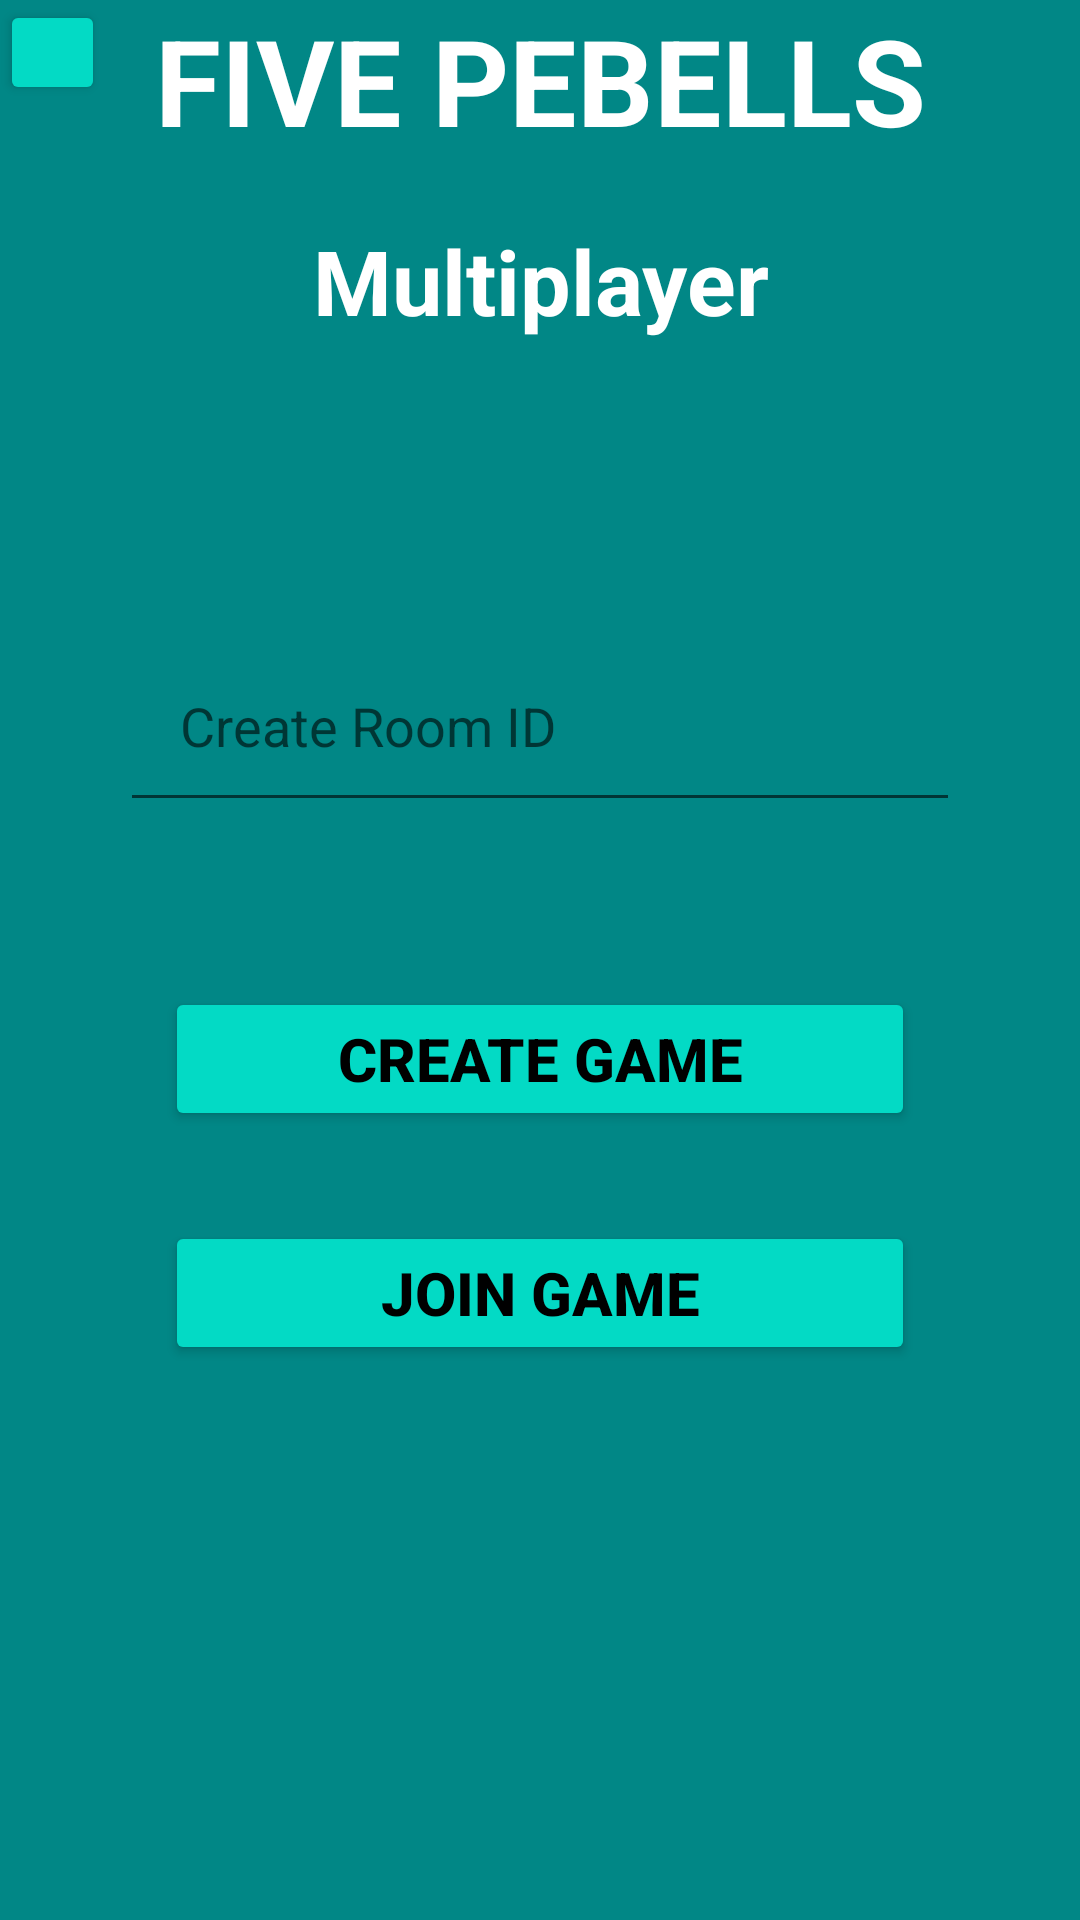

Here is an Android app screen rendered from its layout file. Give the layout XML and the strings, colors and styles it references.
<!-- AndroidManifest.xml: application theme Theme.FivePebells -->
<!-- res/layout/activity_multiplayer.xml -->
<?xml version="1.0" encoding="utf-8"?>
<RelativeLayout xmlns:android="http://schemas.android.com/apk/res/android"
    xmlns:app="http://schemas.android.com/apk/res-auto"
    xmlns:tools="http://schemas.android.com/tools"
    android:layout_width="match_parent"
    android:layout_height="match_parent"
    tools:context=".Multiplayer"
    android:background="@color/teal_700">

  <Button
      android:id="@+id/HomeButton"
      android:layout_width="35dp"
      android:layout_height="35dp"
      android:textColor="@color/black"
      android:textSize="10sp"
      android:backgroundTint="@color/teal_200"/>
  <LinearLayout
      android:layout_width="match_parent"
      android:layout_height="wrap_content"
      android:orientation="vertical">

    <TextView
        android:id="@+id/MultipleGameTitleText"
        android:layout_width="match_parent"
        android:layout_height="wrap_content"
        android:layout_centerInParent="true"
        android:text="FIVE PEBELLS"
        android:textAlignment="center"
        android:textColor="@color/white"
        android:textSize="40sp"
        android:textStyle="bold" />

    <TextView
        android:id="@+id/MultipleTitleText"
        android:layout_width="match_parent"
        android:layout_height="wrap_content"
        android:layout_centerInParent="true"
        android:text="Multiplayer"
        android:textAlignment="center"
        android:textColor="@color/white"
        android:textSize="30sp"
        android:textStyle="bold"
        android:layout_marginTop="20dp"/>
  </LinearLayout>


  <LinearLayout
      android:id="@+id/SingleButtonLayout"
      android:layout_width="match_parent"
      android:layout_height="wrap_content"
      android:layout_centerInParent="true"
      android:orientation="vertical"
      android:paddingTop="40dp"
      android:paddingBottom="40dp">
    <EditText
        android:layout_width="match_parent"
        android:layout_height="wrap_content"
        android:hint="Create Room ID"
        android:id="@+id/CreateRoomTextView"
        android:padding="20dp"
        android:layout_margin="40dp"
        android:maxLength="5"
        android:layout_marginBottom="10dp"/>

    <Button
        android:id="@+id/CreateRoom"
        android:layout_width="250dp"
        android:layout_height="wrap_content"
        android:layout_gravity="center"
        android:layout_margin="15dp"
        android:backgroundTint="@color/teal_200"
        android:text="Create Game"
        android:textColor="@color/black"
        android:textSize="20sp"
        android:textStyle="bold" />

    <Button
        android:id="@+id/JoinRoom"
        android:layout_width="250dp"
        android:layout_height="wrap_content"
        android:layout_gravity="center"
        android:layout_margin="15dp"
        android:backgroundTint="@color/teal_200"
        android:text="Join Game"
        android:textColor="@color/black"
        android:textSize="20sp"
        android:textStyle="bold" />

    <ProgressBar
        android:layout_marginTop="30dp"
        android:layout_width="wrap_content"
        android:layout_height="wrap_content"
        android:layout_gravity="center"
        android:outlineAmbientShadowColor="@color/white"
        android:outlineSpotShadowColor="@color/white"
        android:visibility="gone"
        android:id="@+id/MultiplePlayerProgressBar"
        />
  </LinearLayout>
  </RelativeLayout>
<!-- resources referenced by this layout -->
<resources>
  <color name="black">#FF000000</color>
  <color name="teal_200">#FF03DAC5</color>
  <color name="teal_700">#FF018786</color>
  <color name="white">#FFFFFFFF</color>
  <style name="Theme.FivePebells" parent="Theme.MaterialComponents.DayNight.DarkActionBar">
          
          <item name="colorPrimary">@color/purple_500</item>
          <item name="colorPrimaryVariant">@color/purple_700</item>
          <item name="colorOnPrimary">@color/white</item>
          
          <item name="colorSecondary">@color/teal_200</item>
          <item name="colorSecondaryVariant">@color/teal_700</item>
          <item name="colorOnSecondary">@color/black</item>
          
          <item name="android:statusBarColor">?attr/colorPrimaryVariant</item>
          
      </style>
  <color name="purple_500">#FF6200EE</color>
  <color name="purple_700">#FF3700B3</color>
</resources>
